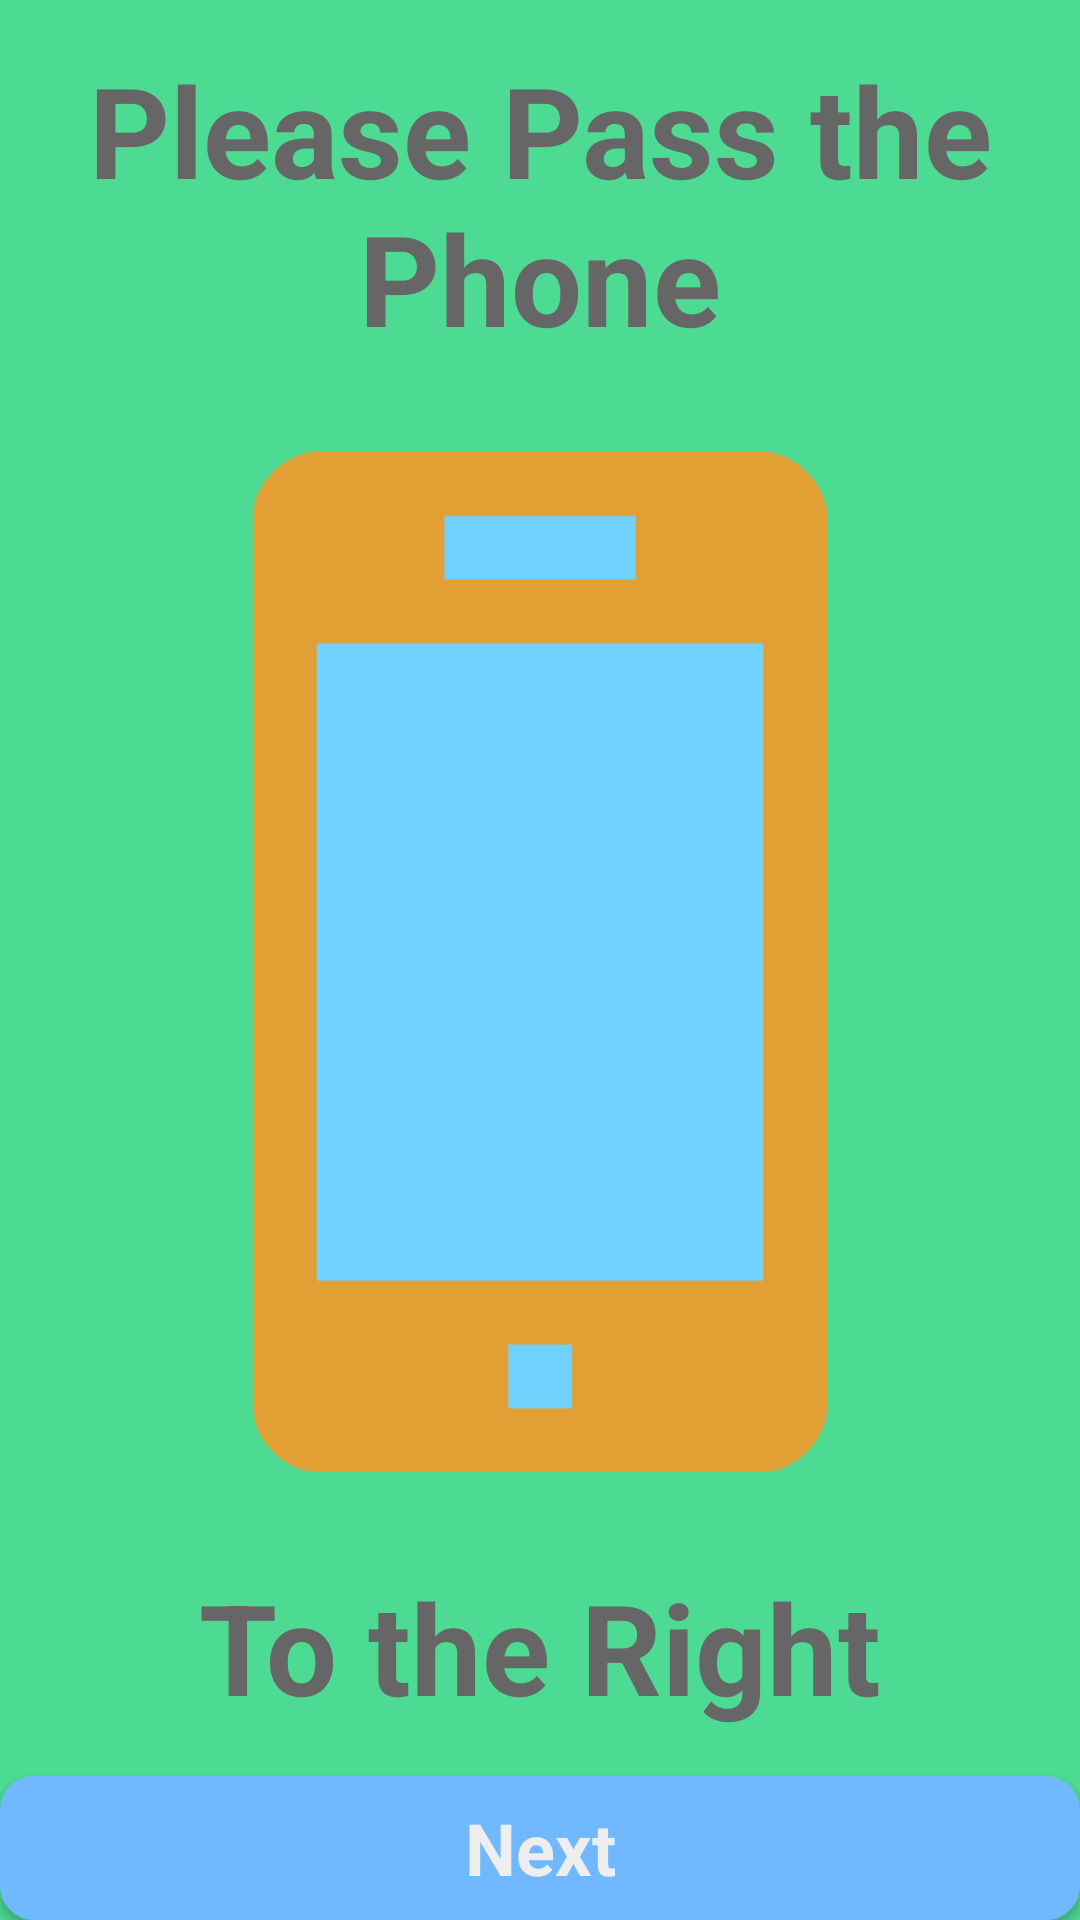

Reconstruct the res/layout file that produces this screen, plus the resources it refers to.
<!-- AndroidManifest.xml: application theme AppTheme -->
<!-- res/layout/slide_view_inst.xml -->
<LinearLayout xmlns:android="http://schemas.android.com/apk/res/android"
    xmlns:tools="http://schemas.android.com/tools"
    android:id="@+id/instr_view"
    style="@style/AppTheme"
    android:layout_width="match_parent"
    android:layout_height="match_parent"
    android:background="@color/green"
    android:orientation="vertical"
    android:padding="0dp"
    tools:context=".DrawActivity" >

    <TextView
        android:id="@+id/iv_header"
        style="@style/black_text"
        android:layout_width="match_parent"
        android:layout_height="wrap_content"
        android:layout_gravity="center"
        android:layout_margin="15dp"
        android:text="Please Pass the Phone"
        android:textSize="42sp" />

    <ImageView
        android:id="@+id/iv_icon"
        android:layout_width="match_parent"
        android:layout_height="wrap_content"
        android:layout_margin="15dp"
        android:layout_weight="0.16"
        android:src="@drawable/phone_orange" />

    <TextView
        android:id="@+id/iv_subheader"
        style="@style/black_text"
        android:layout_width="match_parent"
        android:layout_height="wrap_content"
        android:layout_margin="15dp"
        android:text="To the Right"
        android:textSize="42sp" />

    <Button
        android:id="@+id/iv_next"
        style="@style/blue_button"
        android:layout_width="match_parent"
        android:layout_height="wrap_content"
        android:text="Next" />

</LinearLayout>
<!-- resources referenced by this layout -->
<resources>
  <color name="green">#4DDB94</color>
  <!-- drawable phone_orange: png bitmap (drawable-hdpi, 2491 bytes) -->
  <style name="AppTheme" parent="AppBaseTheme">
          
      </style>
  <style name="black_text" parent="text">
  	    <item name="android:textColor">@color/grey</item>
      </style>
  <style name="blue_button" parent="white_text">
          <item name="android:background">@drawable/rounded_corners_blue</item>
      </style>
  <style name="AppBaseTheme" parent="Theme.AppCompat.Light">
          
      </style>
  <style name="text" parent="AppTheme">
  	    <item name="android:textStyle">bold</item>
  	    
  	    <item name="android:typeface">sans</item>
  	    <item name="android:textSize">24sp</item>
  	    <item name="android:layout_width">fill_parent</item>
  	    <item name="android:layout_height">fill_parent</item>
  	    <item name="android:orientation">horizontal</item>
  	    <item name="android:gravity">center</item>
      </style>
  <color name="grey">#666666</color>
  <style name="white_text" parent="text">
  	    <item name="android:textColor">@color/white</item>
      </style>
  <!-- drawable rounded_corners_blue (drawable-hdpi) -->
  <?xml version="1.0" encoding="utf-8"?>
  <shape xmlns:android="http://schemas.android.com/apk/res/android" >
      <solid android:color="@color/blue"/>
      <stroke android:width="3dip" android:color="@color/blue"/>
      <corners android:radius="10dip"/>
      <padding android:left="0dip" android:top="0dip" android:right="0dip" android:bottom="0dip" />
  </shape>
  <color name="white">#EEEEEE</color>
  <color name="blue">#70B8FF</color>
</resources>
